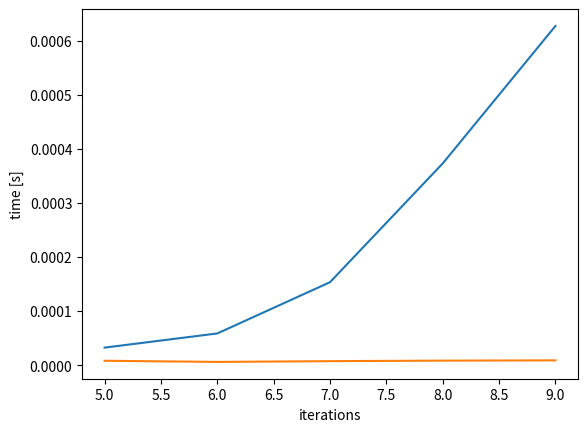

Write Python code to recreate this figure.
import numpy as np
import itertools as it
import random
import time
import matplotlib.pyplot as plt

class KnapSack:
  def __init__(self, profits, weights, capacity):
    self.profits = profits
    self.weights = weights
    self.capacity = capacity

  def get_weights(self):
    return self.weights

  def solve_knapsack_brute_force(self):
    permutations = list(it.product(range(2), repeat=len(self.weights)))
    max_profit = 0
    outcome = None
    for i in range(len(permutations)):
      current_weight = 0
      current_profit = 0
      for j in range(len(self.weights)):
        if permutations[i][j]:
          current_weight += self.weights[j]
          current_profit += self.profits[j]
      if current_profit >= max_profit and current_weight <= self.capacity:
        outcome = permutations[i]
        max_profit = current_profit
    return (max_profit, outcome)

  def solve_knapsack_pw_ratio(self):
    profit_ratios = []
    for i in range(len(self.weights)):
      profit_ratios.append(((self.profits[i] / self.weights[i]), i))
    profit_ratios.sort()
    profit_ratios.reverse()
    current_weight = 0
    current_profit = 0
    outcome = [0 for i in range(len(self.weights))]
    for i in range(len(profit_ratios)):
      if (current_weight + self.weights[profit_ratios[i][1]]) > self.capacity:
        break
      else:
        current_weight += self.weights[profit_ratios[i][1]]
        current_profit += self.profits[profit_ratios[i][1]]
        outcome[profit_ratios[i][1]] = 1
    return (current_profit, outcome)


def brute_force_plot(iters, profits, weights, capacity):
    times_brute = []
    times_heur = []
    elem_nums = []
    for i in range(iters):
        weights = np.append(weights, np.array([random.randint(1, 20)]))
        profits = np.append(profits, np.array([random.randint(1, 20)]))
        knap = KnapSack(profits, weights, capacity)
        start_time = time.time()
        knap.solve_knapsack_brute_force()
        times_brute.append(time.time() - start_time)
        start_time = time.time()
        knap.solve_knapsack_pw_ratio()
        times_heur.append(time.time() - start_time)
        elem_nums.append(len(knap.get_weights()))
    plt.plot(elem_nums, times_brute)
    plt.plot(elem_nums, times_heur)
    plt.xlabel('iterations')
    plt.ylabel('time [s]')
    plt.show()

weights = np.array([8, 3, 5, 2])
capacity = 45
profits = np.array([16, 8, 9, 6])

knap = KnapSack(profits, weights, capacity)
print(knap.solve_knapsack_brute_force())
print(knap.solve_knapsack_pw_ratio())

brute_force_plot(5, profits, weights, capacity)